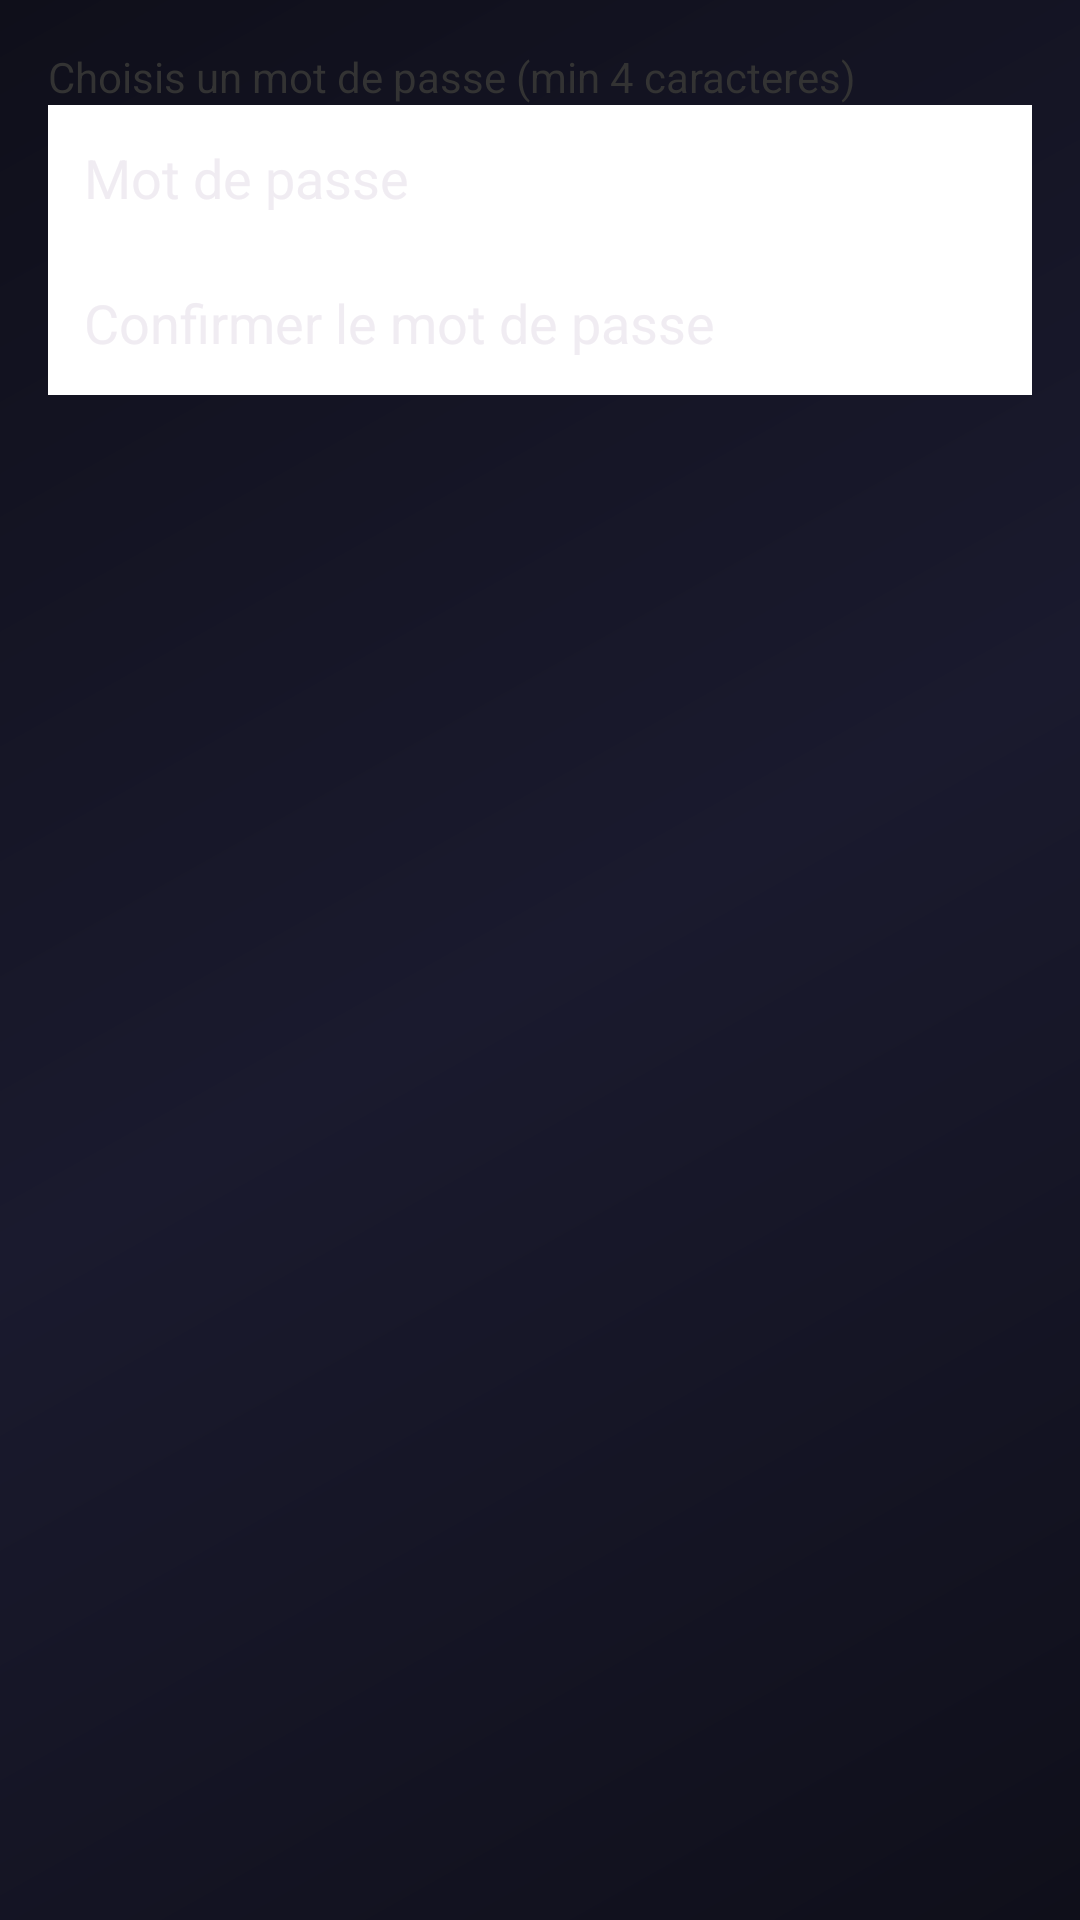

Android layout source for this screen:
<!-- AndroidManifest.xml: application theme Theme.Keepit -->
<!-- res/layout/dialog_password_set.xml -->
<?xml version="1.0" encoding="utf-8"?>
<LinearLayout xmlns:android="http://schemas.android.com/apk/res/android"
    android:layout_width="match_parent"
    android:layout_height="wrap_content"
    android:orientation="vertical"
    android:padding="16dp"
    android:spacing="12dp">

    <TextView
        android:layout_width="match_parent"
        android:layout_height="wrap_content"
        android:text="Choisis un mot de passe (min 4 caracteres)"
        android:textSize="14sp"
        android:textColor="#333333"/>

    <EditText
        android:id="@+id/etPassword1"
        android:layout_width="match_parent"
        android:layout_height="wrap_content"
        android:hint="Mot de passe"
        android:inputType="textPassword"
        android:background="#FFFFFF"
        android:padding="12dp"/>

    <EditText
        android:id="@+id/etPassword2"
        android:layout_width="match_parent"
        android:layout_height="wrap_content"
        android:hint="Confirmer le mot de passe"
        android:inputType="textPassword"
        android:background="#FFFFFF"
        android:padding="12dp"/>

</LinearLayout>
<!-- resources referenced by this layout -->
<resources>
  <style name="Theme.Keepit" parent="Theme.Material3.Dark.NoActionBar">
          <item name="android:windowBackground">@drawable/bg_gradient</item>
          <item name="colorPrimary">@color/accent_purple</item>
          <item name="colorOnPrimary">@color/text_primary</item>
          <item name="colorSecondary">@color/accent_pink</item>
          <item name="android:statusBarColor">@color/bg_dark</item>
          <item name="android:navigationBarColor">@color/bg_dark</item>
      </style>
  <!-- drawable bg_gradient (drawable) -->
  <?xml version="1.0" encoding="utf-8"?>
  <shape xmlns:android="http://schemas.android.com/apk/res/android" android:shape="rectangle">
      <gradient android:startColor="#0F0F1A" android:centerColor="#1A1A2E" android:endColor="#0F0F1A" android:angle="135"/>
  </shape>
  <color name="accent_purple">#6C5CE7</color>
  <color name="text_primary">#FFFFFF</color>
  <color name="accent_pink">#FF6B9D</color>
  <color name="bg_dark">#0F0F1A</color>
</resources>
